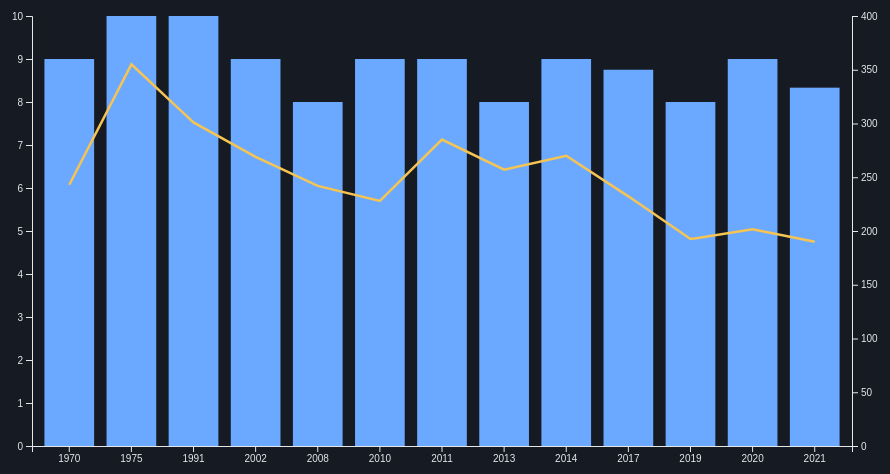
D3 v7 page, settled after 480 driven frames (8 s of simulated time); the page loaded 1 data file(s).


// ── js/multi.js
const WIDTH = 1080, HEIGHT = 600;
const M = { top: 90, right: 180, bottom: 80, left: 80 };
const innerW = WIDTH - M.left - M.right;
const innerH = HEIGHT - M.top - M.bottom;

const svg = d3.select("#chart").append("svg")
  .attr("width", WIDTH).attr("height", HEIGHT);
const g = svg.append("g").attr("transform", `translate(${M.left},${M.top})`);

d3.csv("data/songs_dataset_lohith.csv").then(rows => {
  // emergency full numeric conversion
  rows.forEach(d => {
    d.year = +d.year;
    d.duration_sec = +d.duration_sec;
    d.popularity = +d.popularity;
  });
  console.log("RAW DATA:", rows);

  const byYear = rows.reduce((acc, d) => {
    if(!acc[d.year]) acc[d.year] = {year:d.year, pop:[], dur:[]};
    acc[d.year].pop.push(d.popularity);
    acc[d.year].dur.push(d.duration_sec);
    return acc;
  },{});
  const data = Object.values(byYear).map(d => ({
    year: d.year,
    popularity: d.pop.reduce((a,b)=>a+b,0)/d.pop.length,
    duration: d.dur.reduce((a,b)=>a+b,0)/d.dur.length
  }));
  console.log("GROUPED:", data);

  if(data.length===0){
    svg.append("text").text("No data found").attr("fill","red").attr("x",50).attr("y",50);
    return;
  }

  const x = d3.scaleBand().domain(data.map(d => d.year)).range([0, innerW]).padding(0.2);
  const yL = d3.scaleLinear().domain([0, d3.max(data, d => d.popularity)]).nice().range([innerH, 0]);
  const yR = d3.scaleLinear().domain([0, d3.max(data, d => d.duration)]).nice().range([innerH, 0]);

  g.append("g").attr("transform", `translate(0,${innerH})`).call(d3.axisBottom(x));
  g.append("g").call(d3.axisLeft(yL));
  g.append("g").attr("transform", `translate(${innerW},0)`).call(d3.axisRight(yR));

  g.selectAll(".bar").data(data).join("rect")
    .attr("class","bar")
    .attr("x", d => x(d.year))
    .attr("y", d => yL(d.popularity))
    .attr("width", x.bandwidth())
    .attr("height", d => innerH - yL(d.popularity));

  const line = d3.line().x(d => x(d.year)+x.bandwidth()/2).y(d => yR(d.duration));
  g.append("path").datum(data).attr("fill","none").attr("stroke","var(--accentB)").attr("stroke-width",2.5).attr("d", line);
});


### data: data/songs_dataset_lohith.csv
title, artist, genre, year, duration_sec, popularity
Let It Be, The Beatles, Rock, 1970, 243, 9
Shape of You, Ed Sheeran, Pop, 2017, 233, 8
Blinding Lights, The Weeknd, Pop, 2020, 200, 10
Rolling in the Deep, Adele, Soul, 2010, 228, 9
Levitating, Dua Lipa, Pop, 2020, 203, 8
Smells Like Teen Spirit, Nirvana, Rock, 1991, 301, 10
Despacito, Luis Fonsi, Latin, 2017, 229, 9
Bad Guy, Billie Eilish, Alternative, 2019, 194, 8
Bohemian Rhapsody, Queen, Rock, 1975, 355, 10
Uptown Funk, Mark Ronson feat. Bruno Mars, Funk, 2014, 270, 9
Viva La Vida, Coldplay, Pop, 2008, 242, 8
Perfect, Ed Sheeran, Pop, 2017, 263, 9
Peaches, Justin Bieber, R&B, 2021, 198, 8
Someone Like You, Adele, Soul, 2011, 285, 9
Counting Stars, OneRepublic, Pop, 2013, 257, 8
Believer, Imagine Dragons, Rock, 2017, 204, 9
Bad Habits, Ed Sheeran, Pop, 2021, 231, 8
Can't Stop, Red Hot Chili Peppers, Rock, 2002, 269, 9
Senorita, Shawn Mendes & Camila Cabello, Pop, 2019, 191, 8
Stay, The Kid LAROI & Justin Bieber, Pop, 2021, 141, 9